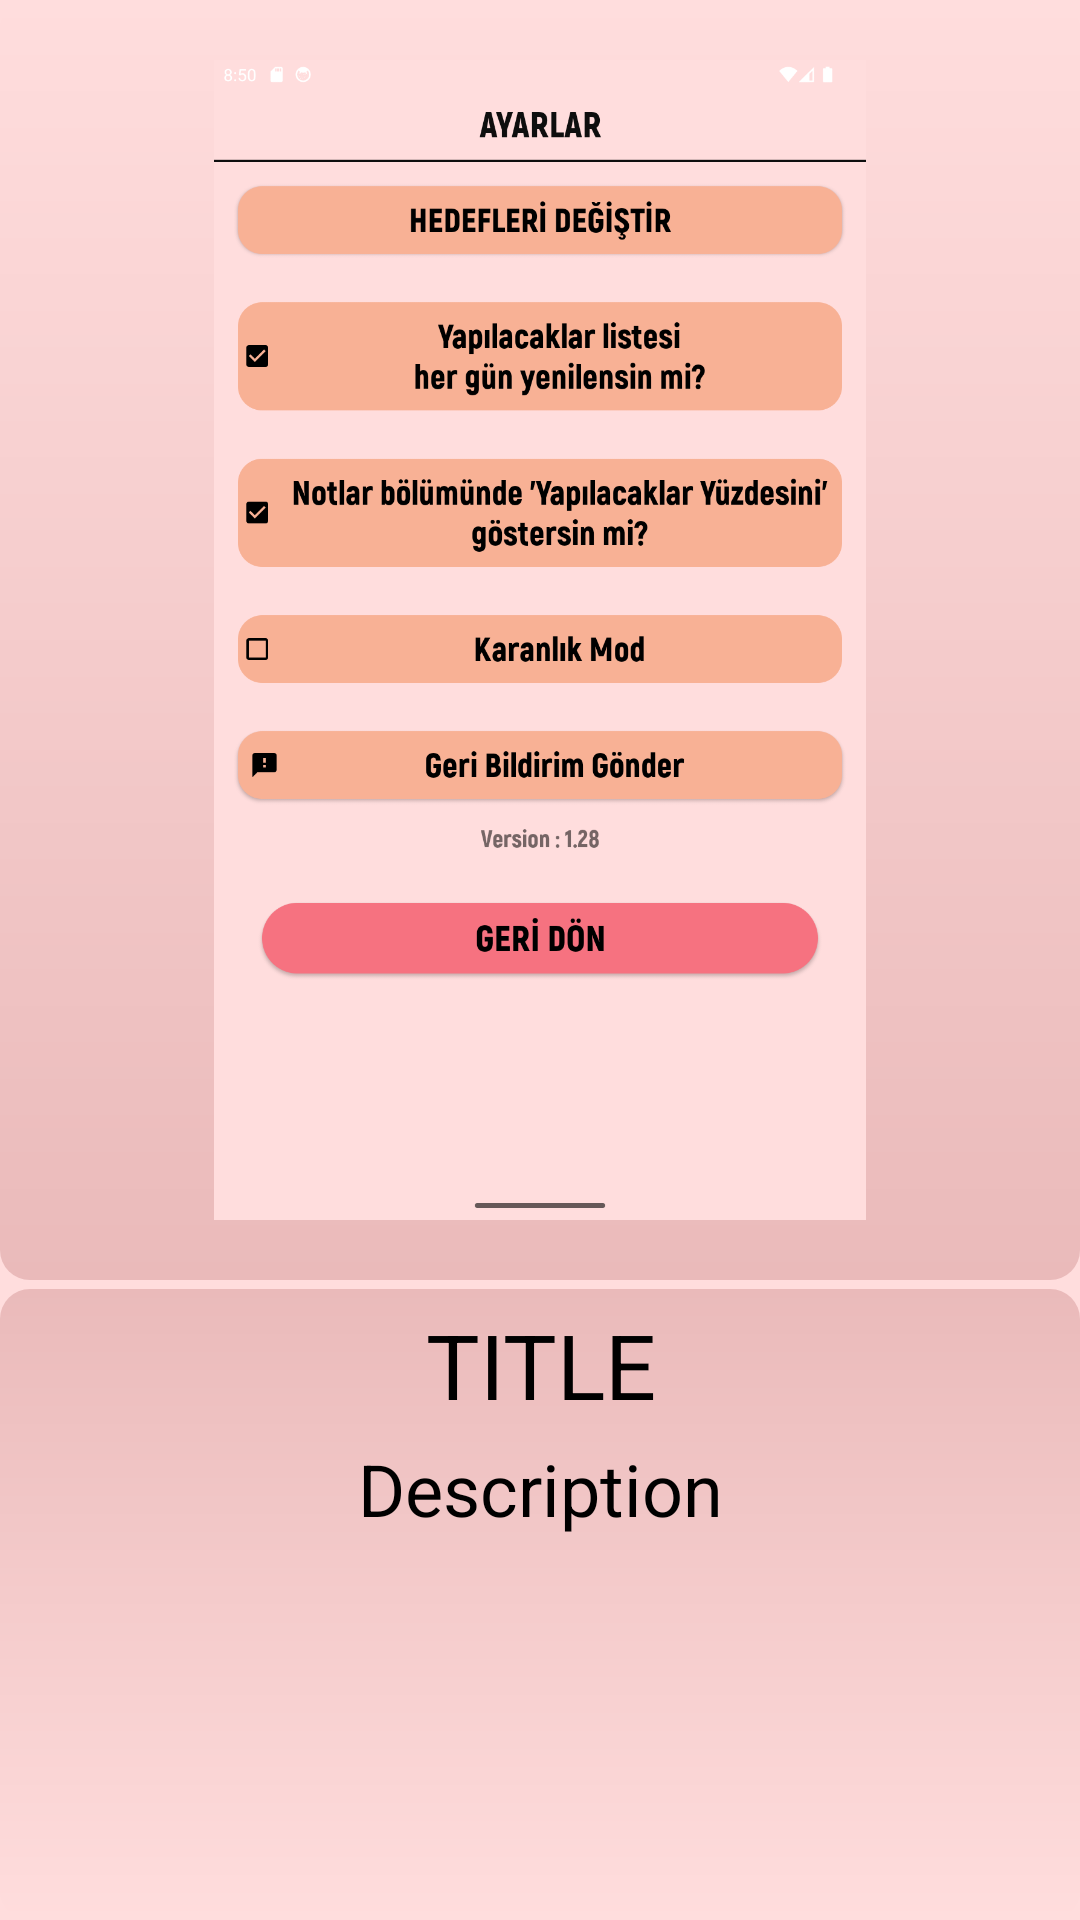

Android layout source for this screen:
<!-- AndroidManifest.xml: application theme Theme.DersApp -->
<!-- res/layout/activity_main2.xml -->
<?xml version="1.0" encoding="utf-8"?>
<RelativeLayout xmlns:android="http://schemas.android.com/apk/res/android"
    android:layout_width="match_parent"
    android:background="@color/theme6color6"
    android:layout_height="match_parent">

    <LinearLayout
        android:layout_width="match_parent"
        android:layout_height="match_parent"
        android:orientation="vertical">

        <RelativeLayout
            android:layout_weight="1"
            android:layout_width="match_parent"
            android:background="@drawable/bg_guide_image"
            android:layout_height="match_parent">

            <ImageView
                android:layout_width="match_parent"
                android:layout_height="match_parent"
                android:layout_margin="20dp"
                android:src="@drawable/guide_ayarlarekran" />

        </RelativeLayout>

        <LinearLayout
            android:layout_weight="2"
            android:layout_marginTop="3dp"
            android:background="@drawable/bg_guide_image2"
            android:layout_width="match_parent"
            android:layout_height="match_parent"
            android:orientation="vertical">

            <TextView
                android:layout_marginTop="5dp"
                android:layout_width="match_parent"
                android:layout_height="wrap_content"
                android:text="TITLE"
                android:textSize="30sp"
                android:textColor="@color/blackandwhite"
                android:textAlignment="center"/>
            <TextView
                android:layout_marginTop="5dp"
                android:layout_width="match_parent"
                android:layout_height="match_parent"
                android:text="Description"
                android:textSize="24sp"
                android:textColor="@color/blackandwhite"
                android:textAlignment="center"/>

        </LinearLayout>

    </LinearLayout>

</RelativeLayout>
<!-- resources referenced by this layout -->
<resources>
  <color name="blackandwhite">#000000</color>
  <color name="theme6color6">#FFDDDD</color>
  <!-- drawable bg_guide_image (drawable) -->
  <?xml version="1.0" encoding="utf-8"?>
  <shape xmlns:android="http://schemas.android.com/apk/res/android">
  
  
      <corners android:radius="10dp"/>
  
      <gradient android:startColor="@color/theme6color9" android:endColor="@color/theme6color6" android:angle="90"/>
  </shape>
  <!-- drawable bg_guide_image2 (drawable) -->
  <?xml version="1.0" encoding="utf-8"?>
  <shape xmlns:android="http://schemas.android.com/apk/res/android">
  
  
      <corners android:radius="10dp"/>
  
      <gradient android:startColor="@color/theme6color9" android:endColor="@color/theme6color6" android:angle="270"/>
  </shape>
  <!-- drawable guide_ayarlarekran: png bitmap (drawable, 89628 bytes) -->
  <style name="Theme.DersApp" parent="Theme.AppCompat.DayNight.NoActionBar">
          
          <item name="colorPrimary">@color/white1</item>
          <item name="colorPrimaryVariant">@color/theme6color2</item>
          <item name="colorOnPrimary">@color/white</item>
          
          <item name="colorSecondary">@color/theme6color2</item>
          <item name="colorSecondaryVariant">@color/theme6color1</item>
          <item name="colorOnSecondary">@color/white1</item>
          
          <item name="android:statusBarColor" tools:targetApi="l">@color/theme6color6</item>
          <item name="android:navigationBarColor" tools:targetApi="l">@color/theme6color6</item>
          
          <item name="fontFamily"> @font/a1</item>
      </style>
  <color name="theme6color9">#EABABA</color>
  <color name="white1">#000000</color>
  <color name="theme6color2">#F67280</color>
  <color name="white">#FFFFFFFF</color>
  <color name="theme6color1">#F8B195</color>
</resources>
